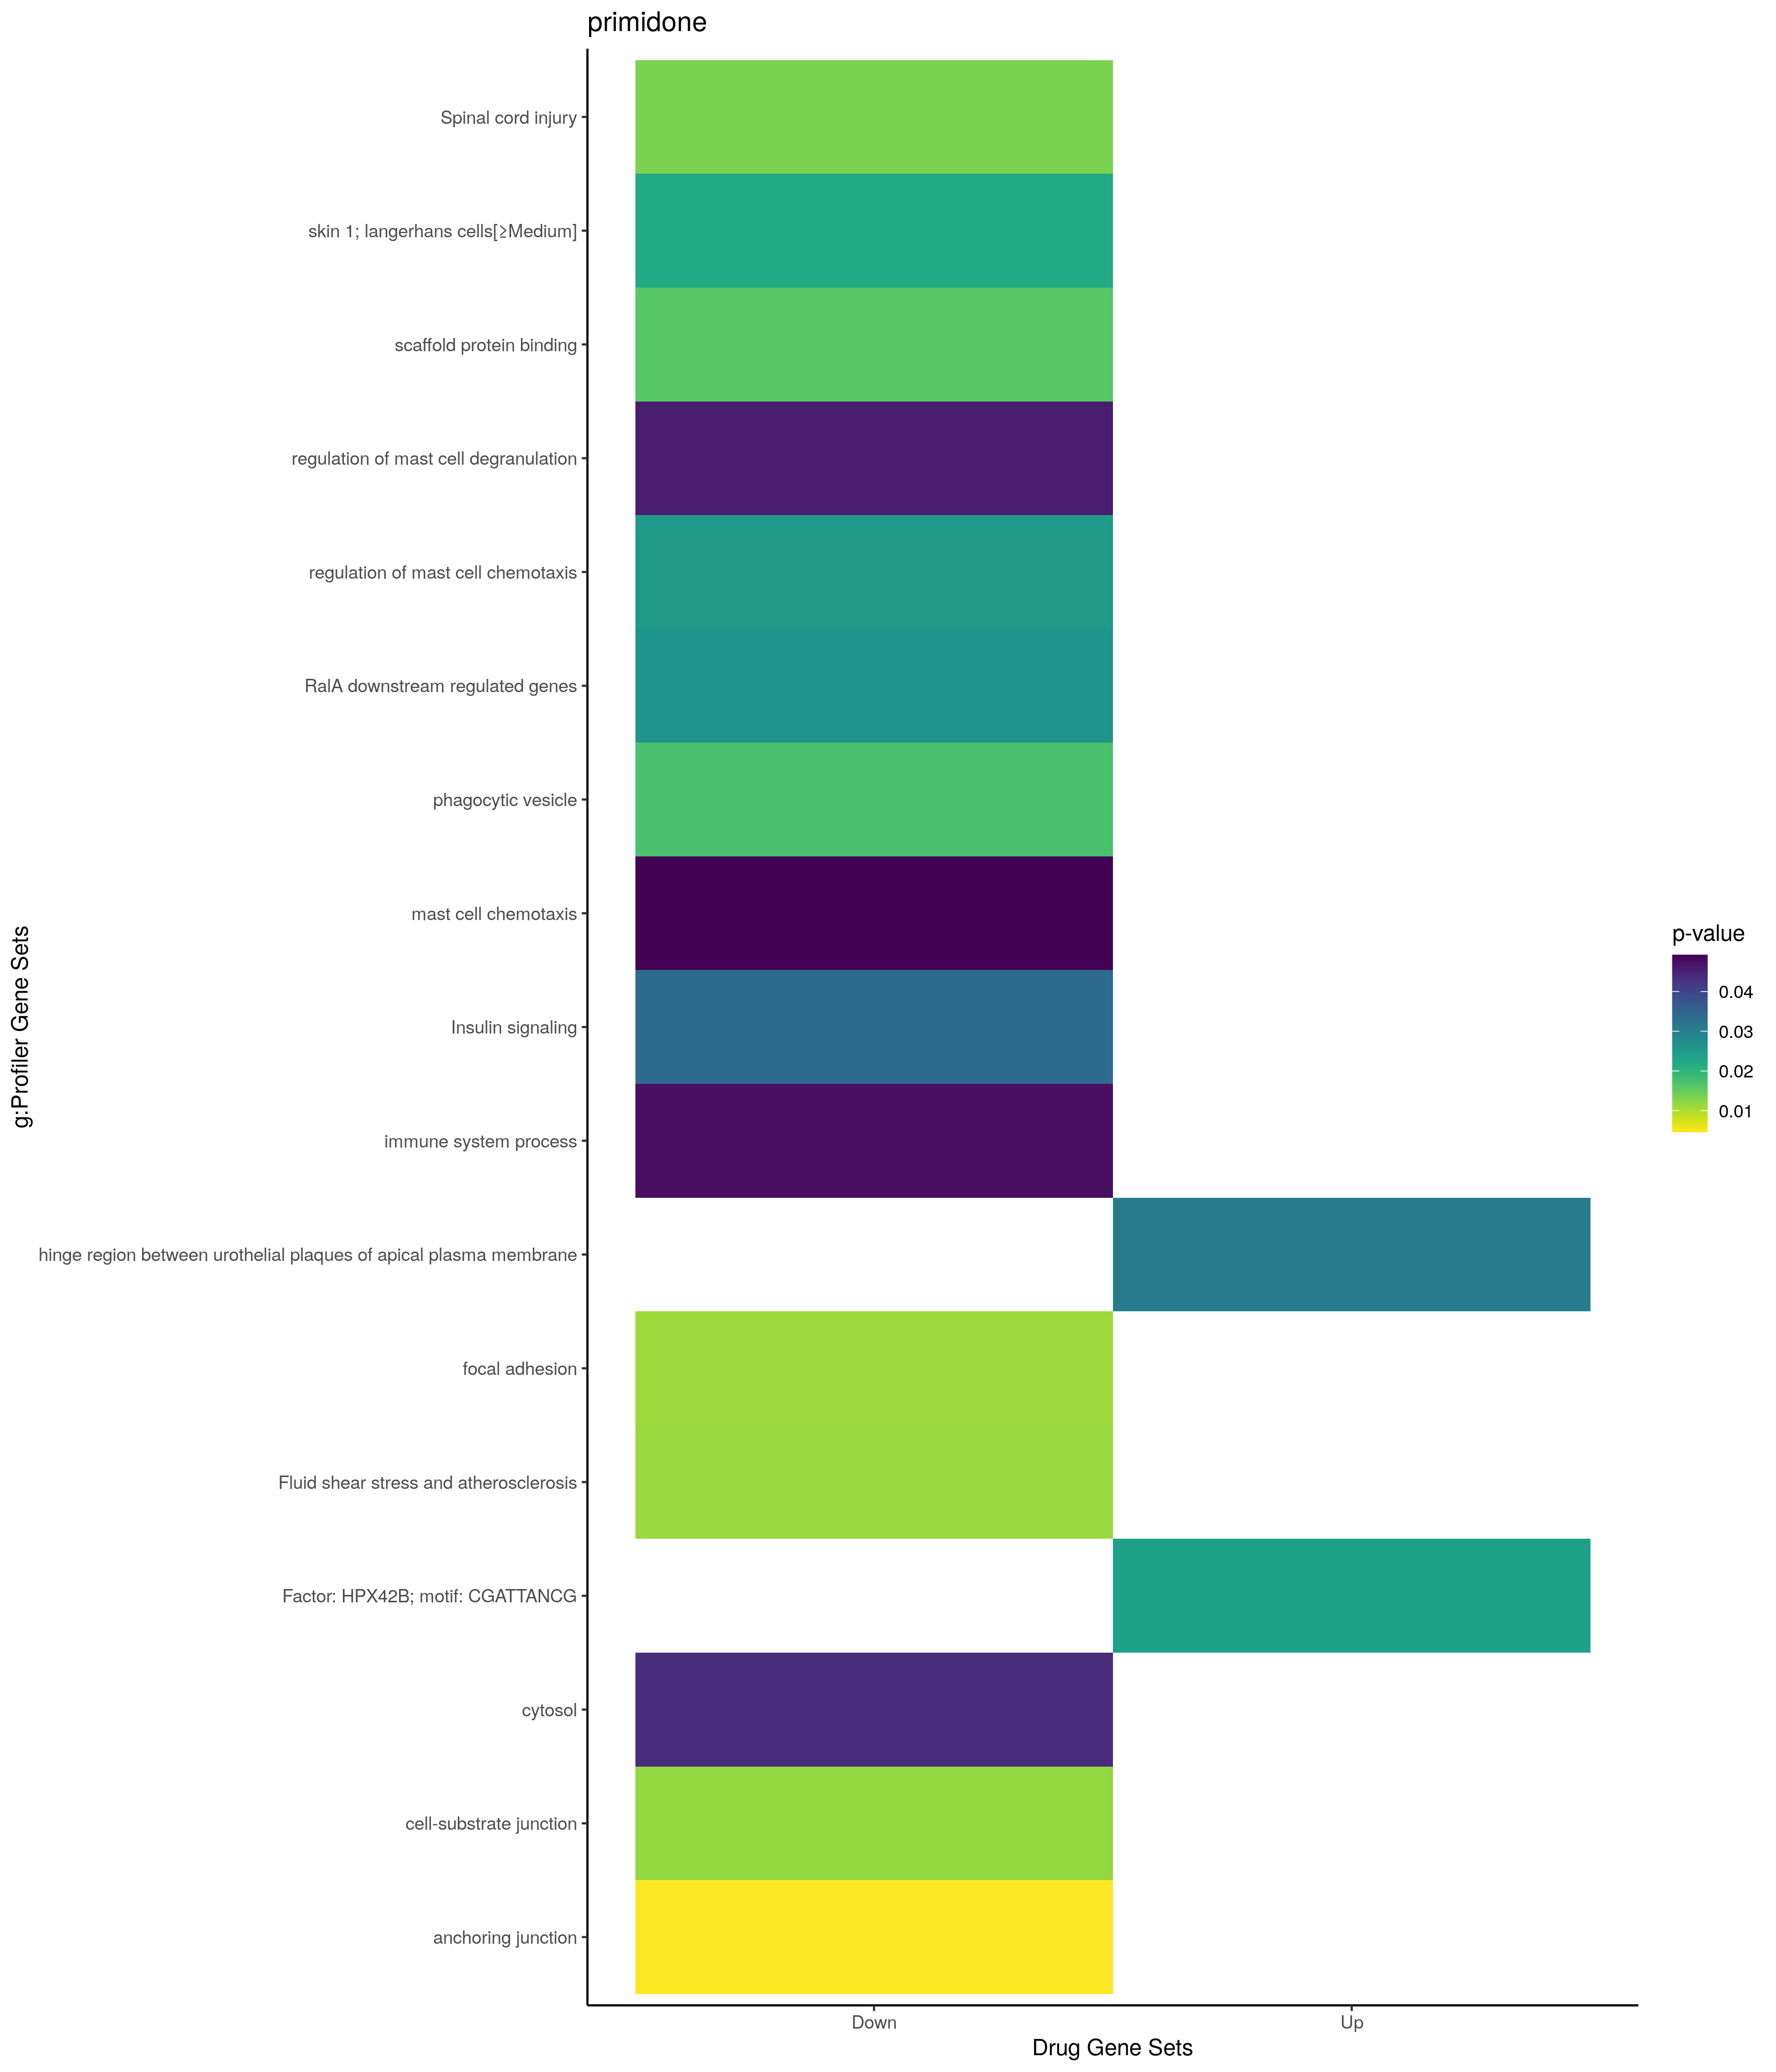

The data file committed next to this chart (first rows):
; query; significant; p_value; term_size; query_size; intersection_size; precision; recall; term_id; source; term_name; effective_domain_size; source_order; set
1; query_1; TRUE; 0,0306227222436446; 1; 4; 1; 0,25; 1; GO:0120003; GO:CC; hinge region between urothelial plaques …; 21698; 3857; Up
2; query_1; TRUE; 0,0238448974608236; 1328; 14; 7; 0,5; 0,0052710843373494; TF:M10680; TF; Factor: HPX42B; motif: CGATTANCG; 19958; 8932; Up
3; query_1; TRUE; 0,0250864031982446; 8; 17; 2; 0,117647058823529; 0,25; GO:0060753; GO:BP; regulation of mast cell chemotaxis; 21100; 17507; Down
4; query_1; TRUE; 0,0459122470776794; 31; 6; 2; 0,333333333333333; 0,0645161290322581; GO:0043304; GO:BP; regulation of mast cell degranulation; 21100; 12233; Down
5; query_1; TRUE; 0,0476547188813908; 2781; 7; 6; 0,857142857142857; 0,00215749730312837; GO:0002376; GO:BP; immune system process; 21100; 1029; Down
6; query_1; TRUE; 0,0492068397475461; 11; 17; 2; 0,117647058823529; 0,181818181818182; GO:0002551; GO:BP; mast cell chemotaxis; 21100; 1195; Down
7; query_1; TRUE; 0,00463155205250936; 848; 17; 6; 0,352941176470588; 0,00707547169811321; GO:0070161; GO:CC; anchoring junction; 21698; 2761; Down
8; query_1; TRUE; 0,0110612822166082; 423; 5; 3; 0,6; 0,00709219858156028; GO:0005925; GO:CC; focal adhesion; 21698; 549; Down
9; query_1; TRUE; 0,0117767656319324; 432; 5; 3; 0,6; 0,00694444444444444; GO:0030055; GO:CC; cell-substrate junction; 21698; 1026; Down
10; query_1; TRUE; 0,0174944022425943; 140; 15; 3; 0,2; 0,0214285714285714; GO:0045335; GO:CC; phagocytic vesicle; 21698; 2492; Down
11; query_1; TRUE; 0,0435663375573088; 5420; 16; 11; 0,6875; 0,00202952029520295; GO:0005829; GO:CC; cytosol; 21698; 469; Down
12; query_1; TRUE; 0,0162955919820388; 67; 4; 2; 0,5; 0,0298507462686567; GO:0097110; GO:MF; scaffold protein binding; 20183; 10274; Down
13; query_1; TRUE; 0,0223622680720684; 578; 17; 6; 0,352941176470588; 0,0103806228373702; HPA:0461462; HPA; skin 1; langerhans cells[≥Medium]; 10976; 637; Down
14; query_1; TRUE; 0,0113441894281758; 134; 17; 4; 0,235294117647059; 0,0298507462686567; KEGG:05418; KEGG; Fluid shear stress and atherosclerosis; 7559; 477; Down
15; query_1; TRUE; 0,0134274944346312; 115; 7; 3; 0,428571428571429; 0,0260869565217391; WP:WP2431; WP; Spinal cord injury; 7364; 299; Down
16; query_1; TRUE; 0,0260481025708472; 11; 16; 2; 0,125; 0,181818181818182; WP:WP2290; WP; RalA downstream regulated genes; 7364; 124; Down
17; query_1; TRUE; 0,0338184401191868; 157; 7; 3; 0,428571428571429; 0,0191082802547771; WP:WP481; WP; Insulin signaling; 7364; 615; Down
